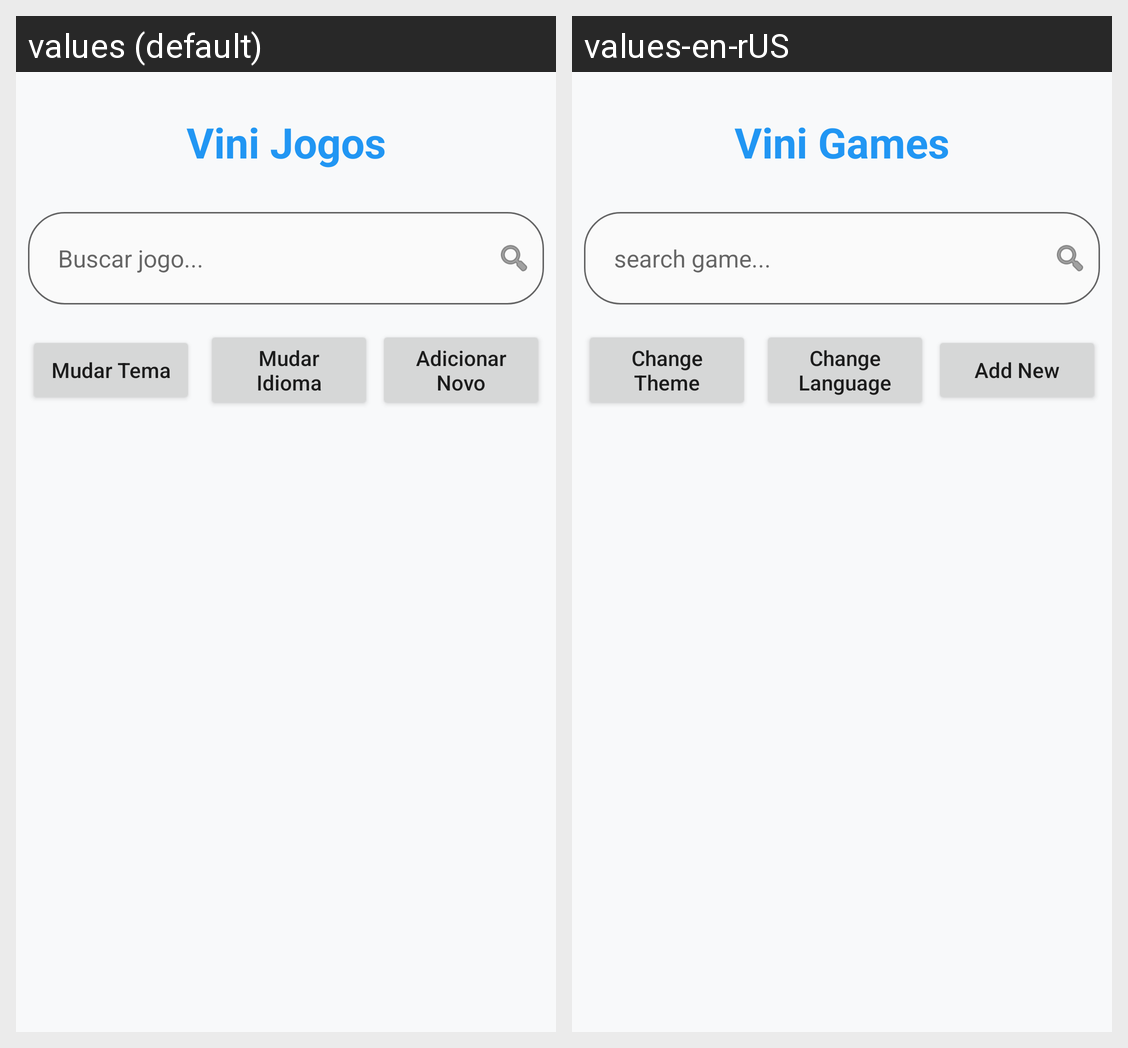

Strings drawn on this Android screen and how each of the app's shown locales translates them:
Android screen res/layout/activity_main.xml rendered under 2 locales, left to right: values (default), values-en-rUS. Device: Nexus 5 (rendered at 1080×1920; each locale shown at half size, 540×960, under a caption strip naming it); theme Theme.AppCompat.Light.DarkActionBar.
Strings drawn on this screen, with the default value and each locale's value (text and hints the layout hard-codes, and strings that could not be matched under every locale, appear in the picture but are not listed):

main_title
  values: Vini Jogos
  values-en-rUS: Vini Games

search_hint
  values: Buscar jogo...
  values-en-rUS: search game...

change_theme
  values: Mudar Tema
  values-en-rUS: Change Theme

change_language
  values: Mudar Idioma
  values-en-rUS: Change Language

add_new
  values: Adicionar Novo
  values-en-rUS: Add New
